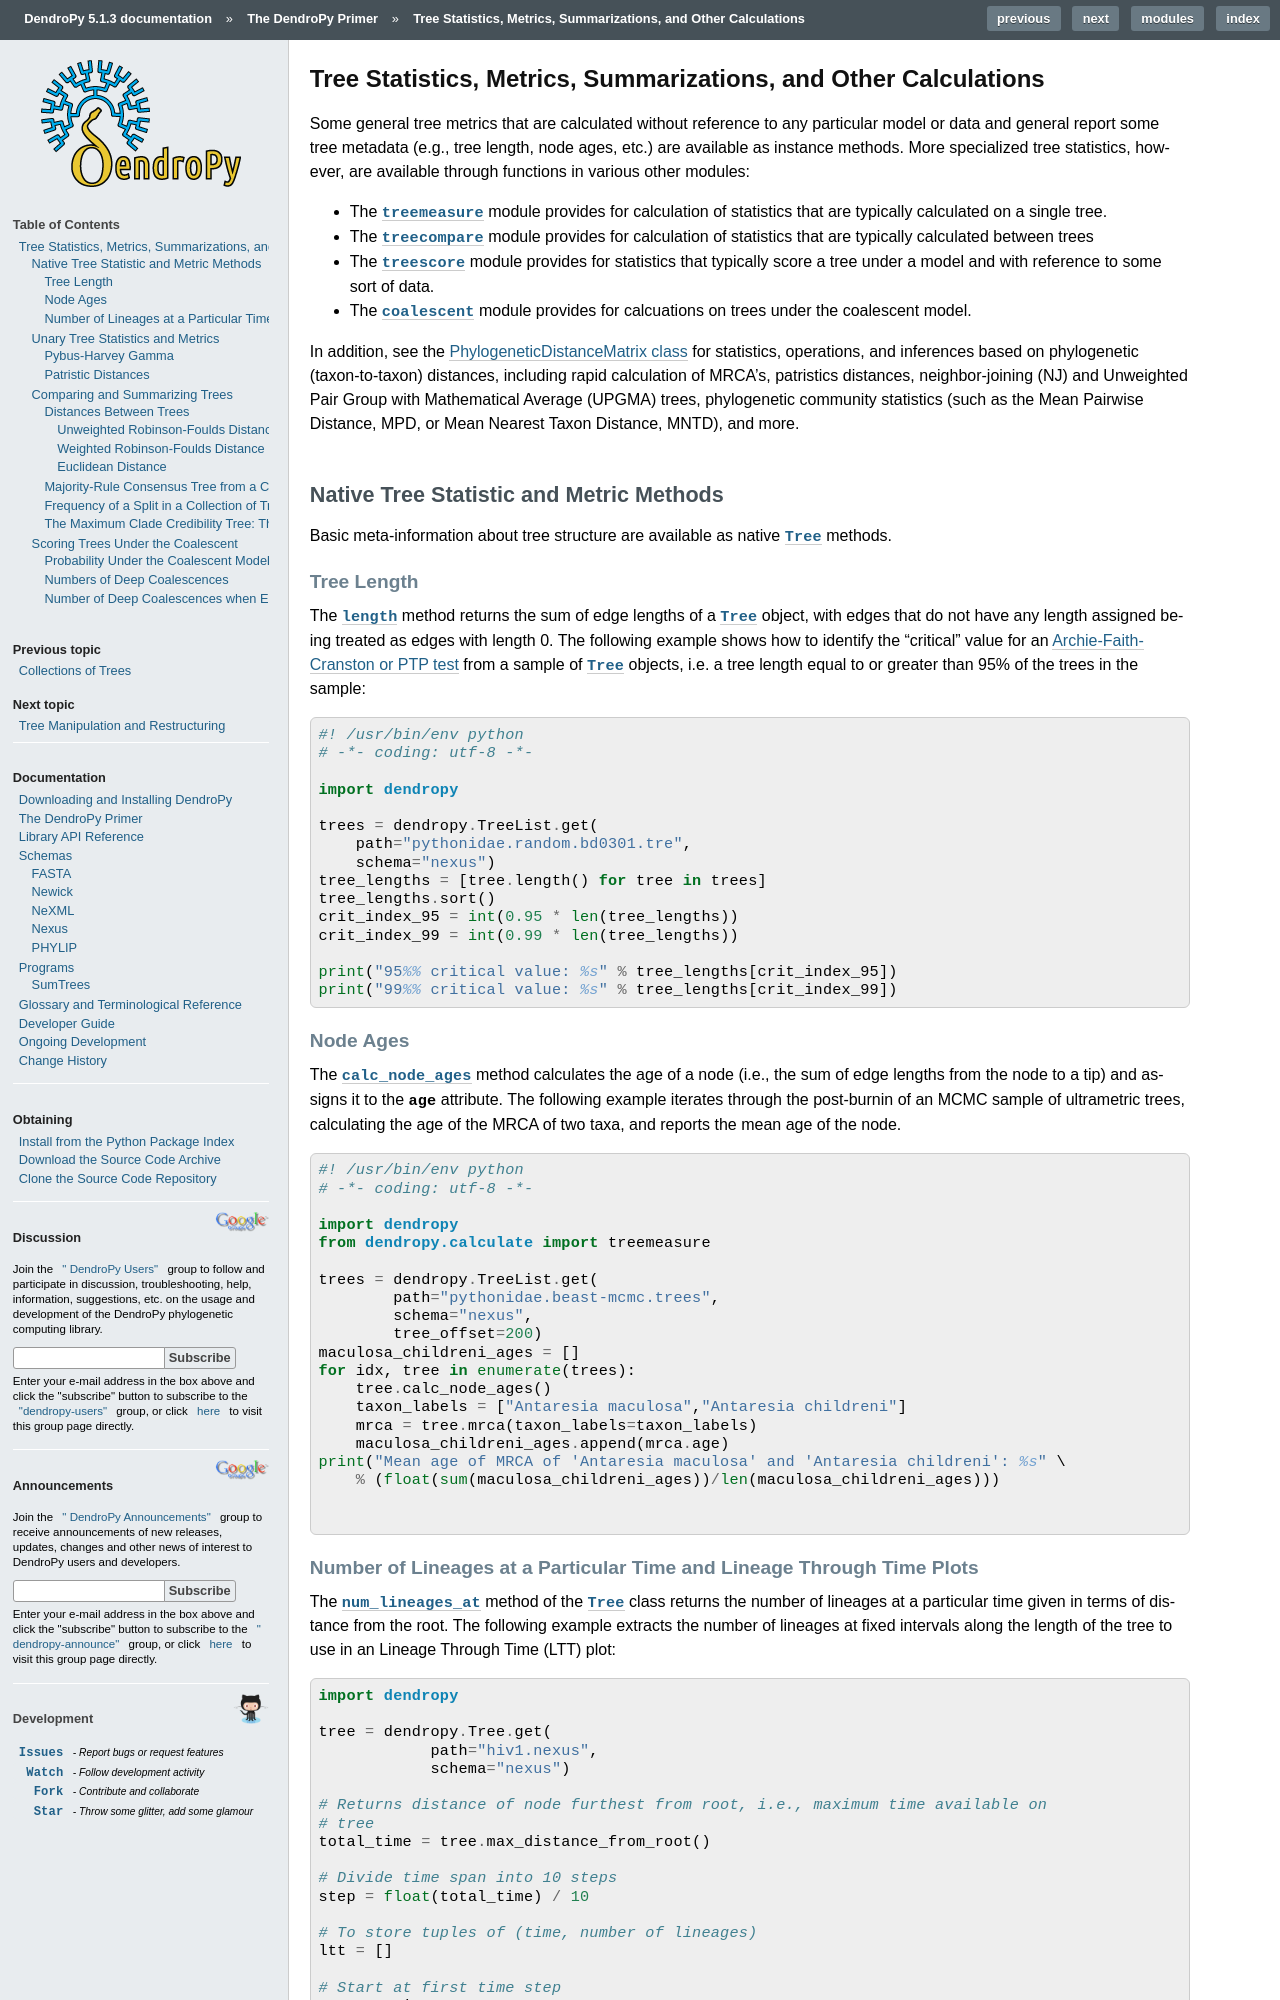

repository: jeetsukumaran/DendroPy · page: primer/treestats.html · generator: sphinx

****************************************************************
Tree Statistics, Metrics, Summarizations, and Other Calculations
****************************************************************

Some general tree metrics that are calculated without reference to any particular model or data and general report some tree metadata (e.g., tree length, node ages, etc.) are available as instance methods.
More specialized tree statistics, however, are available through functions in various other modules:

-   The :mod:`~dendropy.calculate.treemeasure` module provides for calculation of statistics that are typically calculated on a single tree.
-   The :mod:`~dendropy.calculate.treecompare` module provides for calculation of statistics that are typically calculated between trees
-   The :mod:`~dendropy.calculate.treescore` module provides for statistics that typically score a tree under a model and with reference to some sort of data.
-   The :mod:`~dendropy.model.coalescent` module provides for calcuations on trees under the coalescent model.

In addition, see the :doc:`PhylogeneticDistanceMatrix class </primer/phylogenetic_distances>` for statistics, operations, and inferences based on phylogenetic (taxon-to-taxon) distances, including rapid calculation of MRCA's, patristics distances, neighbor-joining (NJ) and Unweighted Pair Group with Mathematical Average (UPGMA) trees, phylogenetic community statistics (such as the Mean Pairwise Distance, MPD, or Mean Nearest Taxon Distance, MNTD), and more.

Native Tree Statistic and Metric Methods
========================================

Basic meta-information about tree structure are available as native |Tree| methods.

Tree Length
-----------

The :meth:`~dendropy.datamodel.treemodel.Tree.length()` method returns the sum of edge lengths of a |Tree| object, with edges that do not have any length assigned being treated as edges with length 0.
The following example shows how to identify the "critical" value for an `Archie-Faith-Cranston or PTP test <http://hymenoptera.tamu.edu/courses/ento606/Suggested%20Readings/Slowinksi_Crother_1998.pdf>`_ from a sample of |Tree| objects, i.e. a tree length equal to or greater than 95% of the trees in the sample:

.. literalinclude:: /examples/tree_length_crit.py
